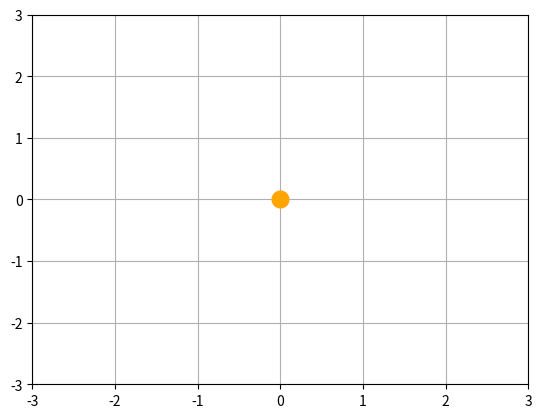

Reproduce this figure in Python. (Note: this script raises an exception after producing the figure.)
import matplotlib.pyplot as plt
import numpy as np
from matplotlib.animation import FuncAnimation

def planet(R, angle_vel, t):
    alpha = angle_vel * np.pi / 180 * t
    x = R * np.cos(alpha)
    y = R * np.sin(alpha) * 0.8
    return x, y

def animate(i):
    mercury.set_data(planet(R=0.4, angle_vel=3, t=i))
    venus.set_data(planet(R=0.8, angle_vel=2, t=i))
    mars.set_data(planet(R=1.2, angle_vel=2.3, t=i))
    earth.set_data(planet(R=1.6, angle_vel=1, t=i))
    
    ax.set_title(f'Day on Earth: {i}')

if __name__ == '__main__':
    fig, ax = plt.subplots()
    plt.grid()
    plt.plot([0], [0], 'o', ms=12, color='orange')
    mercury, = plt.plot([], [], 'o', color='brown')
    venus, = plt.plot([], [], 'o', color='darkgoldenrod')
    mars, = plt.plot([], [], 'o', color='chocolate')
    earth, = plt.plot([], [], 'o', color='mediumblue')

    edge = 3

    ax.set_xlim(-edge, edge)
    ax.set_ylim(-edge, edge)

    ani = FuncAnimation(fig, 
                        animate,
                        frames=360,
                        interval=30
                        )
    ani.save('Project.gif')
